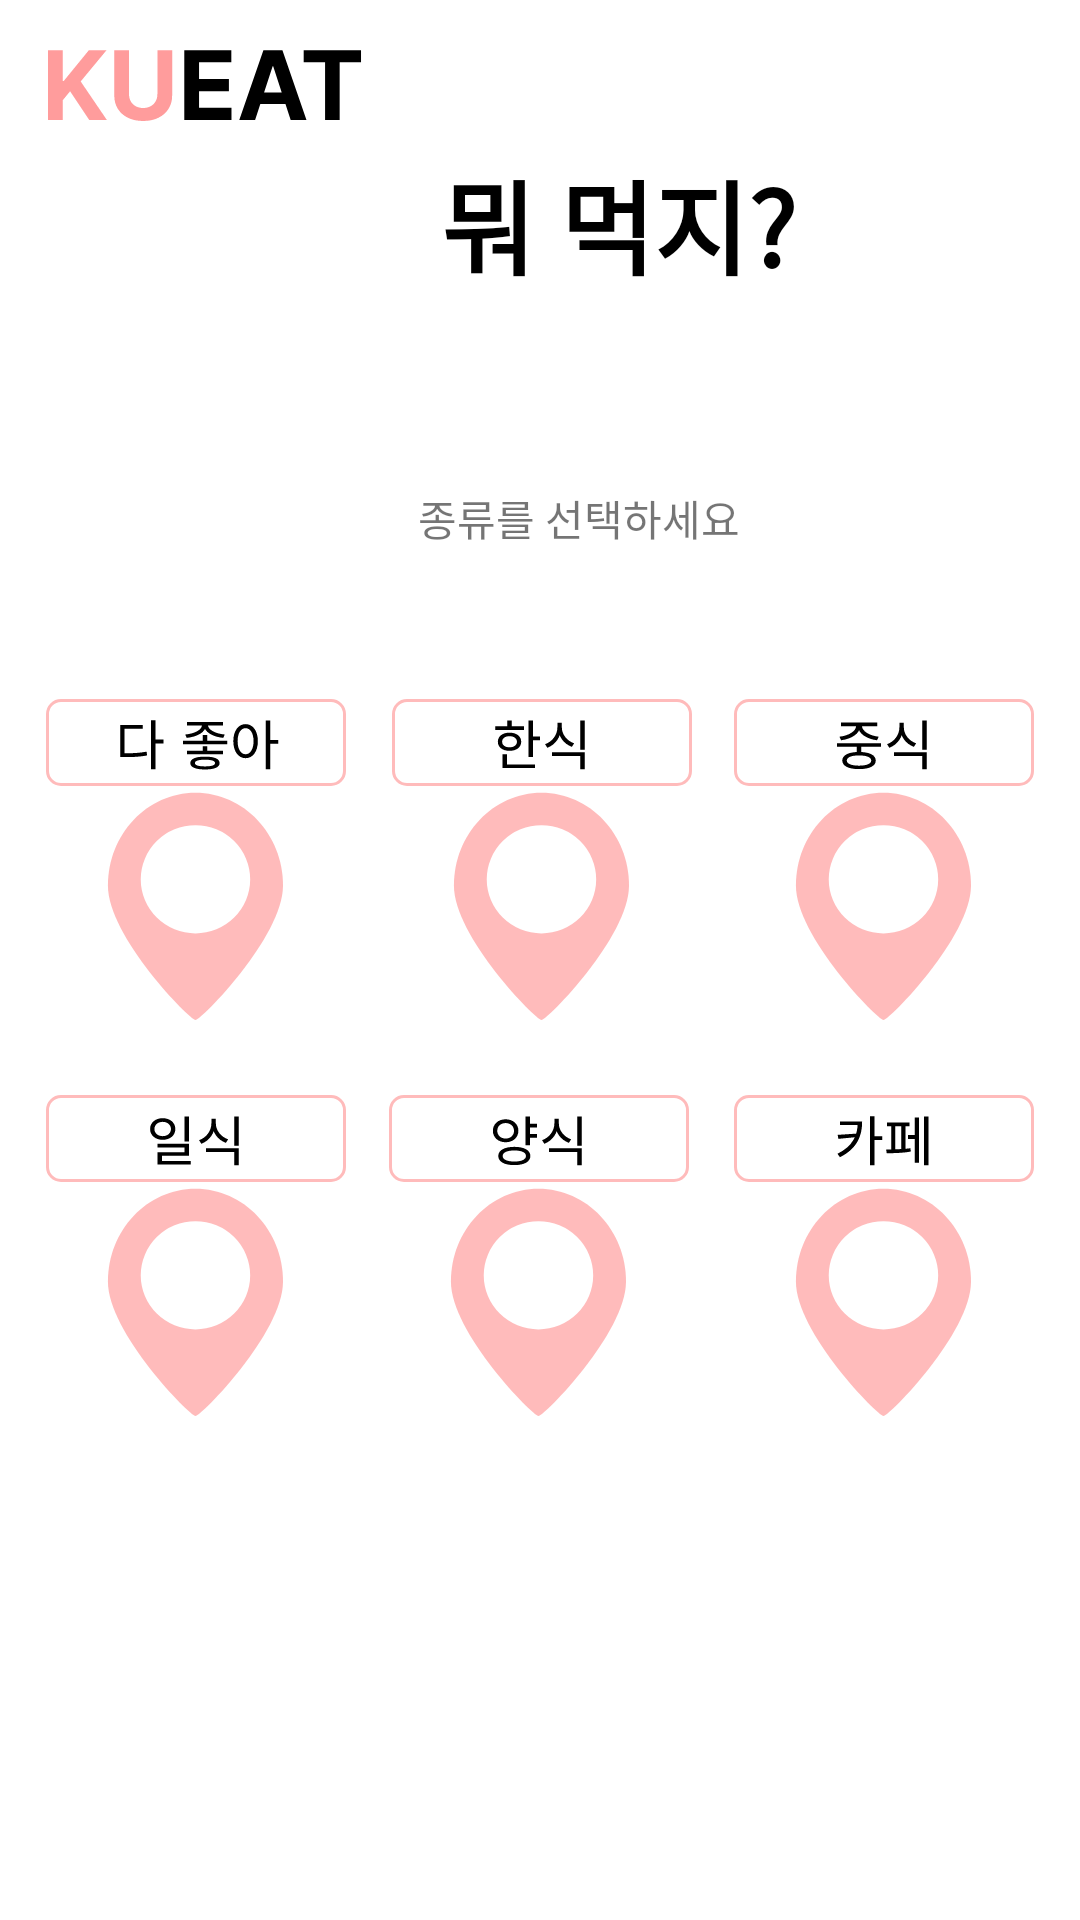

Android layout source for this screen:
<!-- AndroidManifest.xml: application theme Theme.KUEAT -->
<!-- res/layout/fragment_home_menu_filter.xml -->
<?xml version="1.0" encoding="utf-8"?>
<androidx.constraintlayout.widget.ConstraintLayout xmlns:android="http://schemas.android.com/apk/res/android"
    xmlns:app="http://schemas.android.com/apk/res-auto"
    xmlns:tools="http://schemas.android.com/tools"
    android:layout_width="match_parent"
    android:layout_height="match_parent"
    tools:context=".MainActivity">

    <TextView
        android:id="@+id/textView"
        android:layout_width="wrap_content"
        android:layout_height="wrap_content"
        android:layout_marginStart="26dp"
        android:layout_marginBottom="63dp"
        android:text="뭐 먹지?"
        android:textColor="#000000"
        android:textSize="34sp"
        android:textStyle="bold"
        app:layout_constraintBottom_toTopOf="@+id/textView2"
        app:layout_constraintStart_toEndOf="@+id/Logo" />

    <TextView
        android:id="@+id/textView2"
        android:layout_width="wrap_content"
        android:layout_height="wrap_content"
        android:layout_marginStart="24dp"
        android:layout_marginBottom="50dp"
        android:text="종류를 선택하세요"
        app:layout_constraintBottom_toTopOf="@+id/menu_korea"
        app:layout_constraintStart_toEndOf="@+id/menu_everything" />

    <ImageView
        android:id="@+id/Logo"
        android:layout_width="wrap_content"
        android:layout_height="wrap_content"
        android:layout_marginStart="16dp"
        android:layout_marginTop="16dp"
        app:layout_constraintStart_toStartOf="parent"
        app:layout_constraintTop_toTopOf="parent"
        app:srcCompat="@drawable/logo" />

    <ImageView
        android:id="@+id/menu_korea"
        android:layout_width="wrap_content"
        android:layout_height="wrap_content"
        app:layout_constraintEnd_toStartOf="@+id/menu_china"
        app:layout_constraintStart_toEndOf="@+id/menu_everything"
        app:layout_constraintTop_toTopOf="@+id/menu_china"
        app:srcCompat="@drawable/menu_korea" />

    <ImageView
        android:id="@+id/menu_japan"
        android:layout_width="wrap_content"
        android:layout_height="wrap_content"
        android:layout_marginStart="1dp"
        android:layout_marginTop="25dp"
        app:layout_constraintEnd_toStartOf="@+id/menu_western"
        app:layout_constraintStart_toStartOf="parent"
        app:layout_constraintTop_toBottomOf="@+id/menu_everything"
        app:srcCompat="@drawable/menu_japan" />

    <ImageView
        android:id="@+id/menu_western"
        android:layout_width="wrap_content"
        android:layout_height="wrap_content"
        android:layout_marginEnd="1dp"
        app:layout_constraintEnd_toStartOf="@+id/menu_cafe"
        app:layout_constraintStart_toEndOf="@+id/menu_japan"
        app:layout_constraintTop_toTopOf="@+id/menu_japan"
        app:srcCompat="@drawable/menu_western" />

    <ImageView
        android:id="@+id/menu_cafe"
        android:layout_width="wrap_content"
        android:layout_height="wrap_content"
        android:layout_marginTop="25dp"
        android:layout_marginEnd="1dp"
        app:layout_constraintEnd_toEndOf="parent"
        app:layout_constraintStart_toEndOf="@+id/menu_western"
        app:layout_constraintTop_toBottomOf="@+id/menu_china"
        app:srcCompat="@drawable/menu_cafe" />

    <ImageView
        android:id="@+id/menu_china"
        android:layout_width="wrap_content"
        android:layout_height="wrap_content"
        android:layout_marginEnd="1dp"
        android:layout_marginBottom="300dp"
        app:layout_constraintBottom_toBottomOf="parent"
        app:layout_constraintEnd_toEndOf="parent"
        app:layout_constraintStart_toEndOf="@+id/menu_korea"
        app:srcCompat="@drawable/menu_china" />

    <ImageView
        android:id="@+id/menu_everything"
        android:layout_width="wrap_content"
        android:layout_height="wrap_content"
        android:layout_marginStart="1dp"
        android:layout_marginEnd="1dp"
        app:layout_constraintEnd_toStartOf="@+id/menu_korea"
        app:layout_constraintStart_toStartOf="parent"
        app:layout_constraintTop_toTopOf="@+id/menu_korea"
        app:srcCompat="@drawable/menu_everything" />


</androidx.constraintlayout.widget.ConstraintLayout>
<!-- resources referenced by this layout -->
<resources>
  <!-- drawable logo (drawable) -->
  <vector xmlns:android="http://schemas.android.com/apk/res/android"
      android:width="105dp"
      android:height="25dp"
      android:viewportWidth="105"
      android:viewportHeight="25">
    <path
        android:pathData="M0.02,24V0.73H4.94V10.99H5.25L13.63,0.73H19.52L10.89,11.15L19.63,24H13.74L7.36,14.43L4.94,17.39V24H0.02ZM36.46,0.73H41.38V15.84C41.38,17.54 40.98,19.02 40.16,20.3C39.36,21.57 38.24,22.56 36.79,23.27C35.34,23.98 33.66,24.33 31.73,24.33C29.8,24.33 28.11,23.98 26.66,23.27C25.22,22.56 24.09,21.57 23.29,20.3C22.49,19.02 22.09,17.54 22.09,15.84V0.73H27.01V15.42C27.01,16.31 27.2,17.09 27.59,17.78C27.98,18.47 28.53,19.02 29.24,19.41C29.96,19.8 30.79,20 31.73,20C32.69,20 33.52,19.8 34.22,19.41C34.93,19.02 35.48,18.47 35.87,17.78C36.26,17.09 36.46,16.31 36.46,15.42V0.73Z"
        android:fillColor="#FF9C9C"/>
    <path
        android:pathData="M45.43,24V0.73H61.11V4.78H50.35V10.33H60.3V14.39H50.35V19.94H61.16V24H45.43ZM69.03,24H63.76L71.8,0.73H78.14L86.16,24H80.89L75.06,6.05H74.88L69.03,24ZM68.7,14.85H81.16V18.69H68.7V14.85ZM85.23,4.78V0.73H104.34V4.78H97.22V24H92.36V4.78H85.23Z"
        android:fillColor="#000000"/>
  </vector>
  <!-- drawable menu_cafe (drawable) -->
  <vector xmlns:android="http://schemas.android.com/apk/res/android"
      android:width="100dp"
      android:height="107dp"
      android:viewportWidth="100"
      android:viewportHeight="107">
    <path
        android:pathData="M79,62.17C79,79.25 51.75,107 49.82,107C47.89,107 20.64,79.25 20.64,62.17C20.64,45.1 33.7,31.25 49.82,31.25C65.93,31.25 79,45.1 79,62.17Z"
        android:fillColor="#FFBBBB"/>
    <path
        android:pathData="M31.58,60.11a18.24,18.03 0,1 0,36.48 0a18.24,18.03 0,1 0,-36.48 0z"
        android:fillColor="#ffffff"/>
    <path
        android:strokeWidth="1"
        android:pathData="M5,0.5L95,0.5A4.5,4.5 0,0 1,99.5 5L99.5,24A4.5,4.5 0,0 1,95 28.5L5,28.5A4.5,4.5 0,0 1,0.5 24L0.5,5A4.5,4.5 0,0 1,5 0.5z"
        android:fillColor="#ffffff"
        android:strokeColor="#FFBBBB"/>
    <path
        android:pathData="M41.25,8.82H42.71C42.71,13.52 41.13,17.84 35.3,20.74L34.49,19.59C39.63,17.05 41.25,13.41 41.25,8.99V8.82ZM35.37,8.82H42.14V10.03H35.37V8.82ZM41.02,12.86V14.01L34.79,14.62L34.56,13.29L41.02,12.86ZM45.34,7.11H46.85V23.4H45.34V7.11ZM46.44,13.72H49.44V14.96H46.44V13.72ZM63.36,7.13H64.8V23.4H63.36V7.13ZM57.99,13.32H60.69V14.64H57.99V13.32ZM60.21,7.53H61.63V22.56H60.21V7.53ZM51.04,9.18H58.48V10.41H51.04V9.18ZM50.9,19.41L50.72,18.15C52.83,18.15 56.35,18.08 58.82,17.75L58.93,18.85C56.39,19.34 52.99,19.41 50.9,19.41ZM52.38,9.98H53.74V18.49H52.38V9.98ZM55.76,9.98H57.13V18.49H55.76V9.98Z"
        android:fillColor="#000000"/>
  </vector>
  <style name="Theme.KUEAT" parent="Theme.MaterialComponents.DayNight.DarkActionBar">
          
          <item name="colorPrimary">@color/pink</item>
          <item name="colorPrimaryVariant">@color/pink</item>
          <item name="colorOnPrimary">@color/white</item>
          
          <item name="colorSecondary">@color/teal_200</item>
          <item name="colorSecondaryVariant">@color/teal_700</item>
          <item name="colorOnSecondary">@color/black</item>
          
          <item name="android:statusBarColor">?attr/colorPrimaryVariant</item>
          
          <item name="windowActionBar">false</item>
          <item name="windowNoTitle">true</item>
      </style>
  <color name="pink">#FF9C9C</color>
  <color name="white">#FFFFFFFF</color>
  <color name="teal_200">#FF03DAC5</color>
  <color name="teal_700">#FF018786</color>
  <color name="black">#FF000000</color>
</resources>
